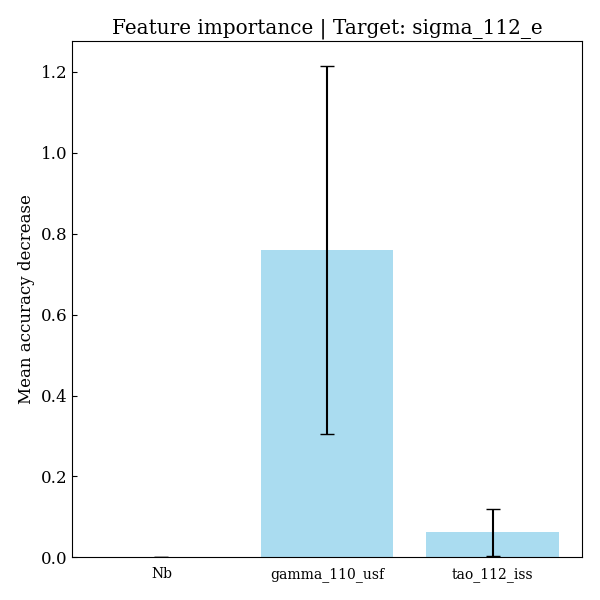

Values plotted in this chart, from the file beside it:
feature, importances, std_dev
Nb, 0.0, 0.0
gamma_110_usf, 0.7597, 0.4553
tao_112_iss, 0.06161, 0.05866
